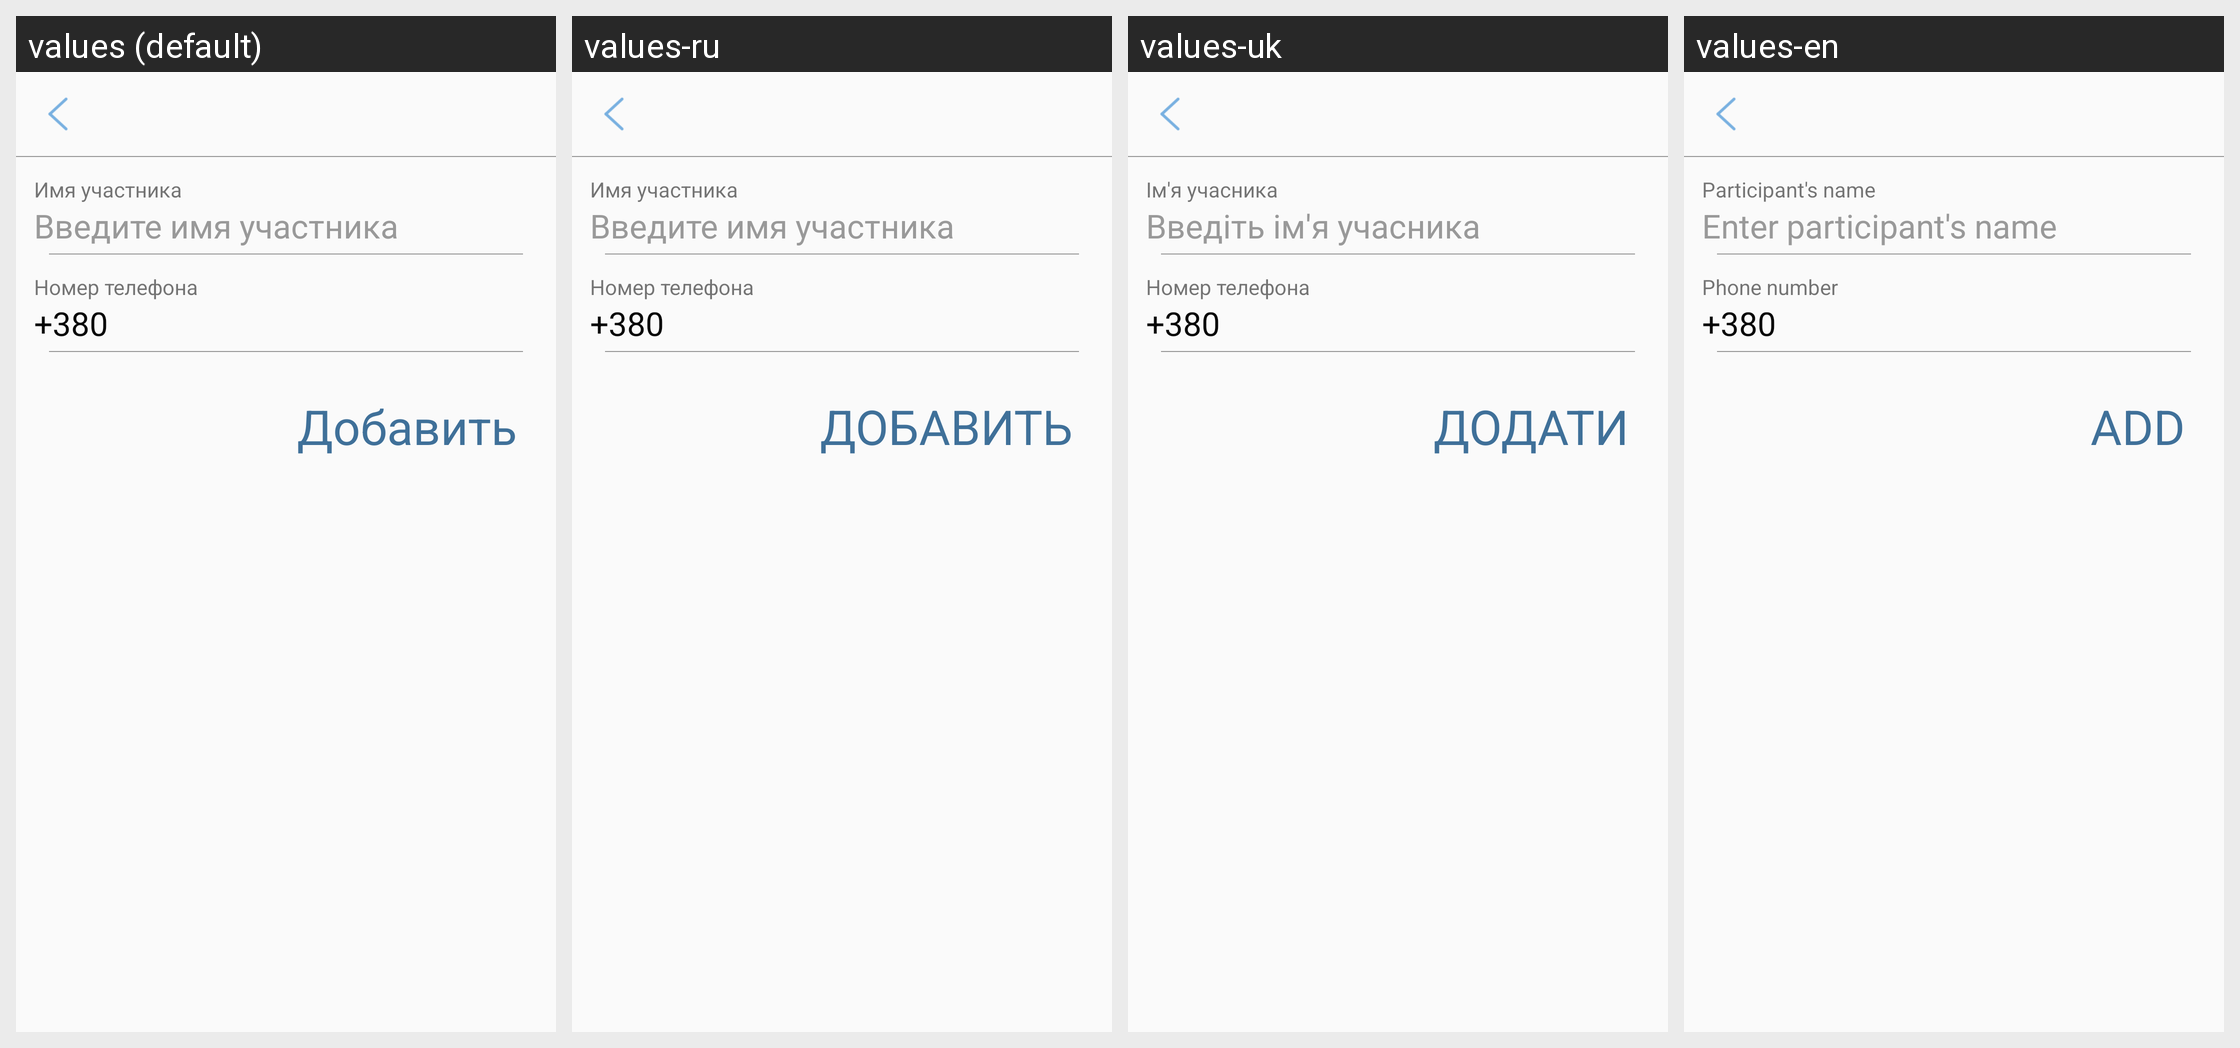

Strings drawn on this Android screen and how each of the app's shown locales translates them:
Android screen res/layout/activity_create_member.xml rendered under 4 locales, left to right: values (default), values-ru, values-uk, values-en. Device: Nexus 5 (rendered at 1080×1920; each locale shown at half size, 540×960, under a caption strip naming it); theme AppTheme.NoActionBar.
Strings drawn on this screen, with the default value and each locale's value (text and hints the layout hard-codes, and strings that could not be matched under every locale, appear in the picture but are not listed):

participant_name
  values: Имя участника
  values-ru: Имя участника
  values-uk: Ім'я учасника
  values-en: Participant's name

enter_participant_name
  values: Введите имя участника
  values-ru: Введите имя участника
  values-uk: Введіть ім'я учасника
  values-en: Enter participant's name

phone_number
  values: Номер телефона
  values-ru: Номер телефона
  values-uk: Номер телефона
  values-en: Phone number

add
  values: Добавить
  values-ru: ДОБАВИТЬ
  values-uk: ДОДАТИ
  values-en: ADD
